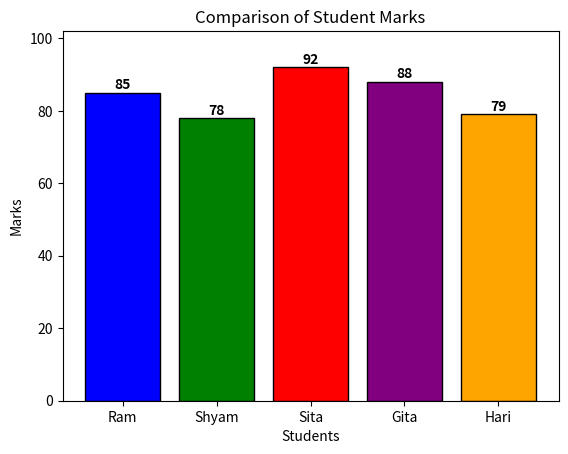

Recreate this plot in Python.
# 19. Write a program to create a bar chart comparing marks of five students. 

import matplotlib.pyplot as plt

# Data
students = ['Ram', 'Shyam', 'Sita', 'Gita', 'Hari']
marks = [85, 78, 92, 88, 79]

# Create bar chart
plt.bar(students, marks, color=['blue', 'green', 'red', 'purple', 'orange'], edgecolor='black')

# Add labels and title
plt.xlabel('Students')
plt.ylabel('Marks')
plt.title('Comparison of Student Marks')

# Add value labels on top of each bar
for i, value in enumerate(marks):
    plt.text(i, value + 1, str(value), ha='center', fontweight='bold')

# Set y-axis limit to give some space above bars
plt.ylim(0, max(marks) + 10)

# Display the chart
plt.show()
